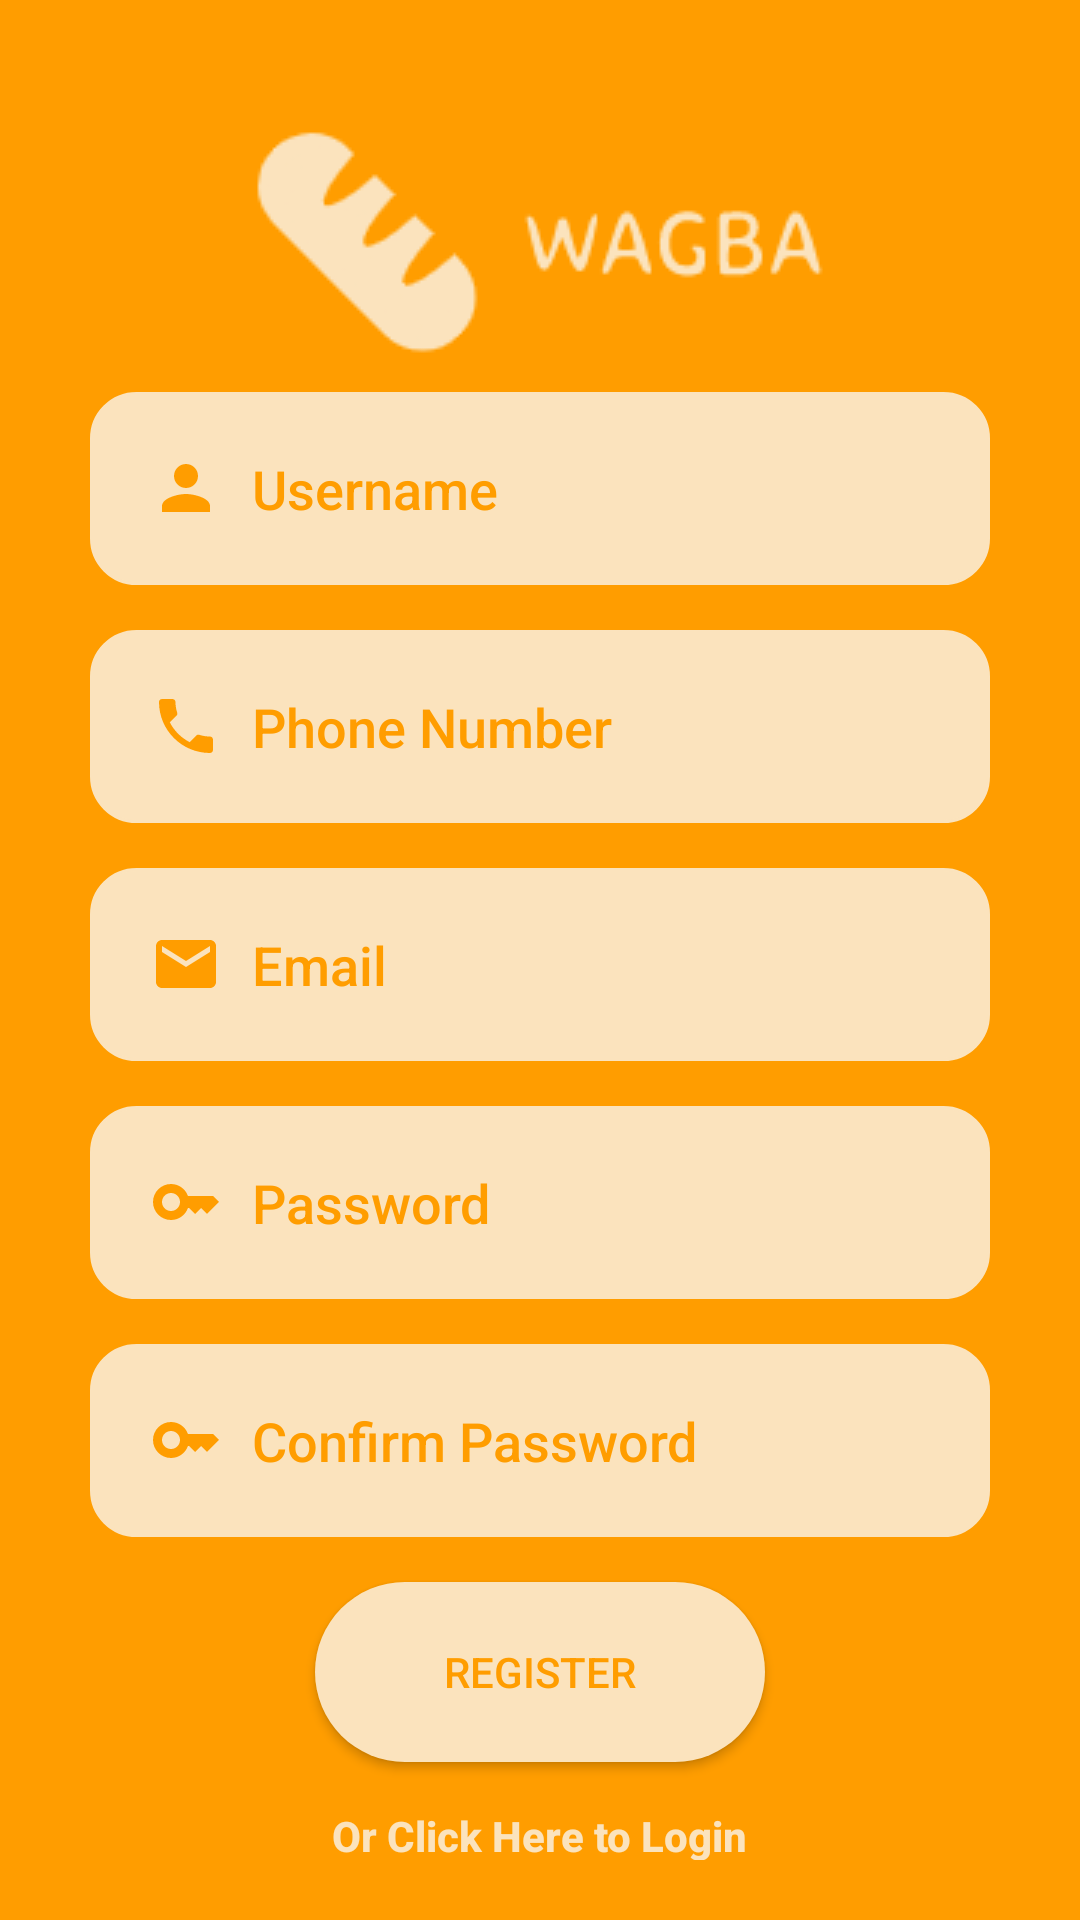

Android layout source for this screen:
<!-- AndroidManifest.xml: application theme Theme.FoodAppLogin -->
<!-- res/layout/activity_register.xml -->
<?xml version="1.0" encoding="utf-8"?>
<LinearLayout xmlns:android="http://schemas.android.com/apk/res/android"
    xmlns:app="http://schemas.android.com/apk/res-auto"
    xmlns:tools="http://schemas.android.com/tools"
    android:layout_width="match_parent"
    android:layout_height="match_parent"
    tools:context=".RegisterAct"
    android:background="@color/reddish">
    <LinearLayout
        android:layout_width="match_parent"
        android:layout_height="match_parent"
        android:layout_gravity="center"
        android:layout_margin="20dp"
        android:orientation="vertical"
        >

        <ImageView
            android:layout_width="200dp"
            android:layout_height="200dp"
            android:layout_gravity="center"
            android:src="@drawable/wagbareddish"
            android:layout_marginTop="-40dp"/>
        <EditText
            android:id="@+id/username"
            android:layout_width="300dp"
            android:layout_height="wrap_content"
            android:layout_gravity="center"
            android:layout_marginTop="-50dp"
            android:background="@drawable/editable"
            android:drawableLeft="@drawable/ic_baseline_person_24"
            android:drawablePadding="10dp"
            android:hint="Username"
            android:fontFamily="sans-serif-medium"
            android:inputType="text"
            android:padding="20dp"
            android:textColorHint="@color/reddish"
            tools:ignore="DuplicateIds" />

        <EditText
            android:id="@+id/phone"
            android:layout_width="300dp"
            android:layout_height="wrap_content"
            android:layout_gravity="center"
            android:layout_marginTop="15dp"
            android:background="@drawable/editable"
            android:drawableLeft="@drawable/ic_baseline_phone_24"
            android:drawablePadding="10dp"
            android:fontFamily="sans-serif-medium"
            android:hint="Phone Number"
            android:inputType="phone"
            android:padding="20dp"
            android:textColorHint="@color/reddish" />

       <com.google.android.material.textfield.TextInputEditText
           android:id="@+id/mail"
           android:layout_width="300dp"
           android:layout_height="wrap_content"
           android:layout_gravity="center"
           android:layout_marginTop="15dp"
           android:background="@drawable/editable"
           android:drawableLeft="@drawable/ic_baseline_email_24"
           android:drawablePadding="10dp"
           android:hint="Email"
           android:fontFamily="sans-serif-medium"
           android:inputType="textEmailAddress"
           android:padding="20dp"
           android:textColorHint="@color/reddish" />
        <com.google.android.material.textfield.TextInputEditText
            android:id="@+id/pass1"
            android:layout_width="300dp"
            android:layout_height="wrap_content"
            android:layout_gravity="center"
            android:layout_marginTop="15dp"
            android:background="@drawable/editable"
            android:drawableLeft="@drawable/ic_baseline_key_24"
            android:drawablePadding="10dp"
            android:hint="Password"
            android:fontFamily="sans-serif-medium"
            android:inputType="textPassword"
            android:padding="20dp"
            android:textColorHint="@color/reddish" />
        <EditText
            android:id="@+id/conf"
            android:layout_width="300dp"
            android:layout_height="wrap_content"
            android:layout_gravity="center"
            android:layout_marginTop="15dp"
            android:background="@drawable/editable"
            android:drawableLeft="@drawable/ic_baseline_key_24"
            android:drawablePadding="10dp"
            android:fontFamily="sans-serif-medium"
            android:hint="Confirm Password"
            android:inputType="textPassword"
            android:padding="20dp"
            android:textColorHint="@color/reddish" />
        <androidx.appcompat.widget.AppCompatButton
            android:id="@+id/regbtn"
            android:layout_width="150dp"
            android:layout_height="60dp"
            android:layout_gravity="center"
            android:layout_marginTop="15dp"
            android:background="@drawable/button"
            android:fontFamily="sans-serif-medium"
            android:text="register"
            android:textColor="@color/reddish"/>


        <TextView
            android:id="@+id/logintrial"
            android:layout_width="wrap_content"
            android:layout_height="wrap_content"
            android:text="Or Click Here to Login"
            android:textColor="@color/whitish"
            android:fontFamily="sans-serif-medium"
            android:layout_gravity="center"
            android:layout_marginTop="15dp"
            android:textStyle="bold"/>
        <ProgressBar
            android:id="@+id/progressbar"
            android:layout_width="wrap_content"
            android:layout_height="wrap_content"
            android:layout_gravity="center"
            android:paddingTop="15dp"
            android:visibility="invisible" />


    </LinearLayout>
</LinearLayout>
<!-- resources referenced by this layout -->
<resources>
  <color name="reddish">#ff9d00</color>
  <color name="whitish">#fbe3bd</color>
  <!-- drawable button (drawable) -->
  <?xml version="1.0" encoding="utf-8"?>
  <shape xmlns:android="http://schemas.android.com/apk/res/android">
      <solid android:color="@color/whitish"/>
      <corners android:radius="100dp"/>
      <stroke android:color="@color/black"/>
  
  </shape>
  <!-- drawable editable (drawable) -->
  <?xml version="1.0" encoding="utf-8"?>
  <shape xmlns:android="http://schemas.android.com/apk/res/android">
      <solid android:color="@color/whitish"/>
          <stroke android:color="@color/whitish"/>
      <stroke android:width="1dp"/>
      <corners android:radius="15dp"/>
  </shape>
  <!-- drawable ic_baseline_email_24 (drawable) -->
  <vector android:height="24dp" android:tint="#ff9d00"
      android:viewportHeight="24" android:viewportWidth="24"
      android:width="24dp" xmlns:android="http://schemas.android.com/apk/res/android">
      <path android:fillColor="@android:color/white" android:pathData="M20,4L4,4c-1.1,0 -1.99,0.9 -1.99,2L2,18c0,1.1 0.9,2 2,2h16c1.1,0 2,-0.9 2,-2L22,6c0,-1.1 -0.9,-2 -2,-2zM20,8l-8,5 -8,-5L4,6l8,5 8,-5v2z"/>
  </vector>
  <!-- drawable ic_baseline_key_24 (drawable) -->
  <vector android:height="24dp" android:tint="#ff9d00"
      android:viewportHeight="24" android:viewportWidth="24"
      android:width="24dp" xmlns:android="http://schemas.android.com/apk/res/android">
      <path android:fillColor="@android:color/white" android:pathData="M21,10h-8.35C11.83,7.67 9.61,6 7,6c-3.31,0 -6,2.69 -6,6s2.69,6 6,6c2.61,0 4.83,-1.67 5.65,-4H13l2,2l2,-2l2,2l4,-4.04L21,10zM7,15c-1.65,0 -3,-1.35 -3,-3c0,-1.65 1.35,-3 3,-3s3,1.35 3,3C10,13.65 8.65,15 7,15z"/>
  </vector>
  <!-- drawable ic_baseline_person_24 (drawable) -->
  <vector android:height="24dp" android:tint="#ff9d00"
      android:viewportHeight="24" android:viewportWidth="24"
      android:width="24dp" xmlns:android="http://schemas.android.com/apk/res/android">
      <path android:fillColor="@android:color/white" android:pathData="M12,12c2.21,0 4,-1.79 4,-4s-1.79,-4 -4,-4 -4,1.79 -4,4 1.79,4 4,4zM12,14c-2.67,0 -8,1.34 -8,4v2h16v-2c0,-2.66 -5.33,-4 -8,-4z"/>
  </vector>
  <!-- drawable ic_baseline_phone_24 (drawable) -->
  <vector android:height="24dp" android:tint="#ff9d00"
      android:viewportHeight="24" android:viewportWidth="24"
      android:width="24dp" xmlns:android="http://schemas.android.com/apk/res/android">
      <path android:fillColor="@android:color/white" android:pathData="M6.62,10.79c1.44,2.83 3.76,5.14 6.59,6.59l2.2,-2.2c0.27,-0.27 0.67,-0.36 1.02,-0.24 1.12,0.37 2.33,0.57 3.57,0.57 0.55,0 1,0.45 1,1V20c0,0.55 -0.45,1 -1,1 -9.39,0 -17,-7.61 -17,-17 0,-0.55 0.45,-1 1,-1h3.5c0.55,0 1,0.45 1,1 0,1.25 0.2,2.45 0.57,3.57 0.11,0.35 0.03,0.74 -0.25,1.02l-2.2,2.2z"/>
  </vector>
  <!-- drawable wagbareddish: png bitmap (drawable-v24, 4670 bytes) -->
  <style name="Theme.FoodAppLogin" parent="Theme.MaterialComponents.DayNight.NoActionBar">
          
          <item name="colorPrimary">@color/purple_500</item>
          <item name="colorPrimaryVariant">@color/purple_700</item>
          <item name="colorOnPrimary">@color/white</item>
          
          <item name="colorSecondary">@color/teal_200</item>
          <item name="colorSecondaryVariant">@color/teal_700</item>
          <item name="colorOnSecondary">@color/black</item>
          
          <item name="android:statusBarColor">?attr/colorPrimaryVariant</item>
          
      </style>
  <color name="black">#FF000000</color>
  <color name="purple_500">#FF6200EE</color>
  <color name="purple_700">#FF3700B3</color>
  <color name="white">#FFFFFFFF</color>
  <color name="teal_200">#FF03DAC5</color>
  <color name="teal_700">#FF018786</color>
</resources>
